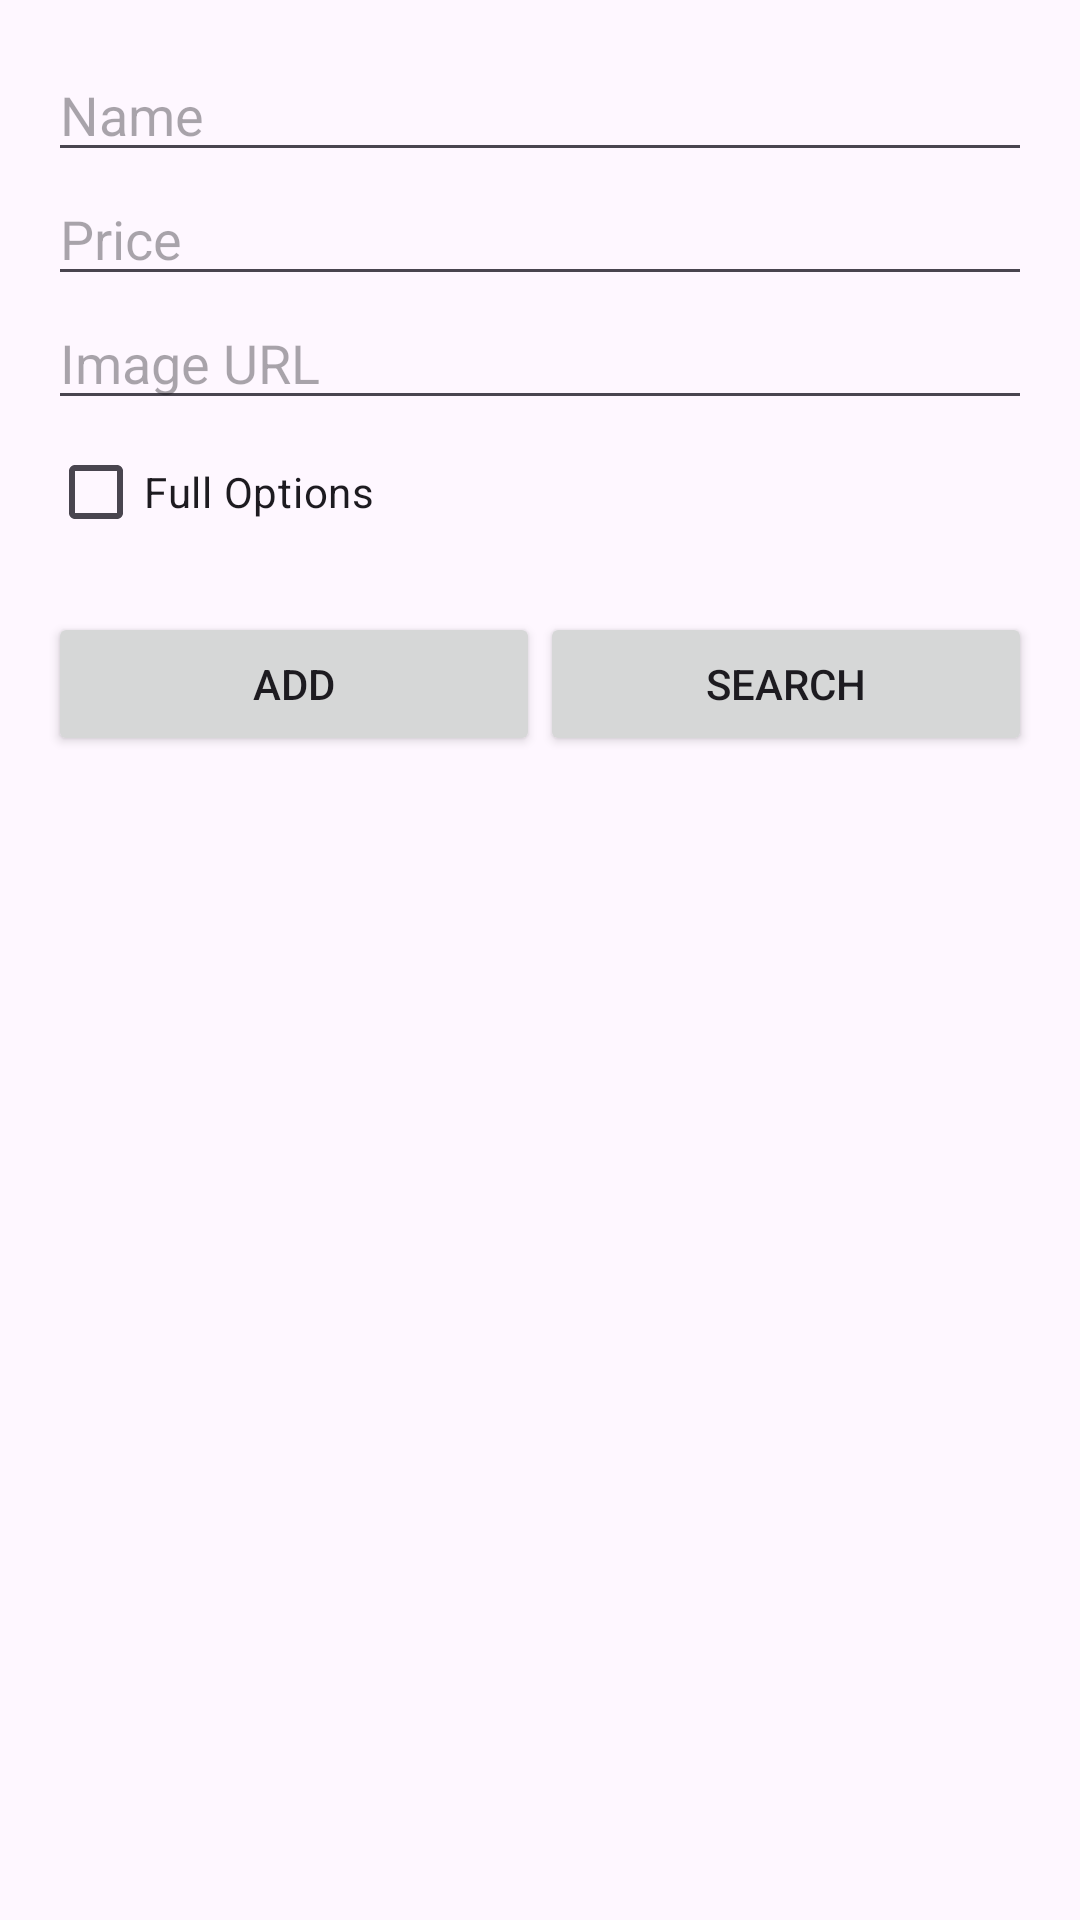

Reconstruct the res/layout file that produces this screen, plus the resources it refers to.
<!-- AndroidManifest.xml: application theme Theme.App17 -->
<!-- res/layout/activity_main.xml -->
<?xml version="1.0" encoding="utf-8"?>
<LinearLayout xmlns:android="http://schemas.android.com/apk/res/android"
    android:layout_width="match_parent"
    android:layout_height="match_parent"
    android:orientation="vertical"
    android:padding="16dp">

    <EditText
        android:id="@+id/editText1"
        android:layout_width="match_parent"
        android:layout_height="wrap_content"
        android:hint="Name" />

    <EditText
        android:id="@+id/editText2"
        android:layout_width="match_parent"
        android:layout_height="wrap_content"
        android:hint="Price" />

    <EditText
        android:id="@+id/editText3"
        android:layout_width="match_parent"
        android:layout_height="wrap_content"
        android:hint="Image URL" />

    <CheckBox
        android:id="@+id/checkBox"
        android:layout_width="wrap_content"
        android:layout_height="wrap_content"
        android:text="Full Options" />

    <LinearLayout
        android:layout_width="match_parent"
        android:layout_height="wrap_content"
        android:orientation="horizontal"
        android:gravity="center"
        android:layout_marginTop="16dp">

        <Button
            android:id="@+id/buttonAdd"
            android:layout_width="0dp"
            android:layout_height="wrap_content"
            android:layout_weight="1"
            android:text="Add" />

        <Button
            android:id="@+id/buttonSearch"
            android:layout_width="0dp"
            android:layout_height="wrap_content"
            android:layout_weight="1"
            android:text="Search" />
    </LinearLayout>

    <ListView
        android:id="@+id/lv"
        android:layout_width="match_parent"
        android:layout_height="match_parent"
        android:layout_marginTop="20dp" />

</LinearLayout>
<!-- resources referenced by this layout -->
<resources>
  <style name="Theme.App17" parent="Base.Theme.App17" />
  <style name="Base.Theme.App17" parent="Theme.Material3.DayNight.NoActionBar">
          
          
      </style>
</resources>
